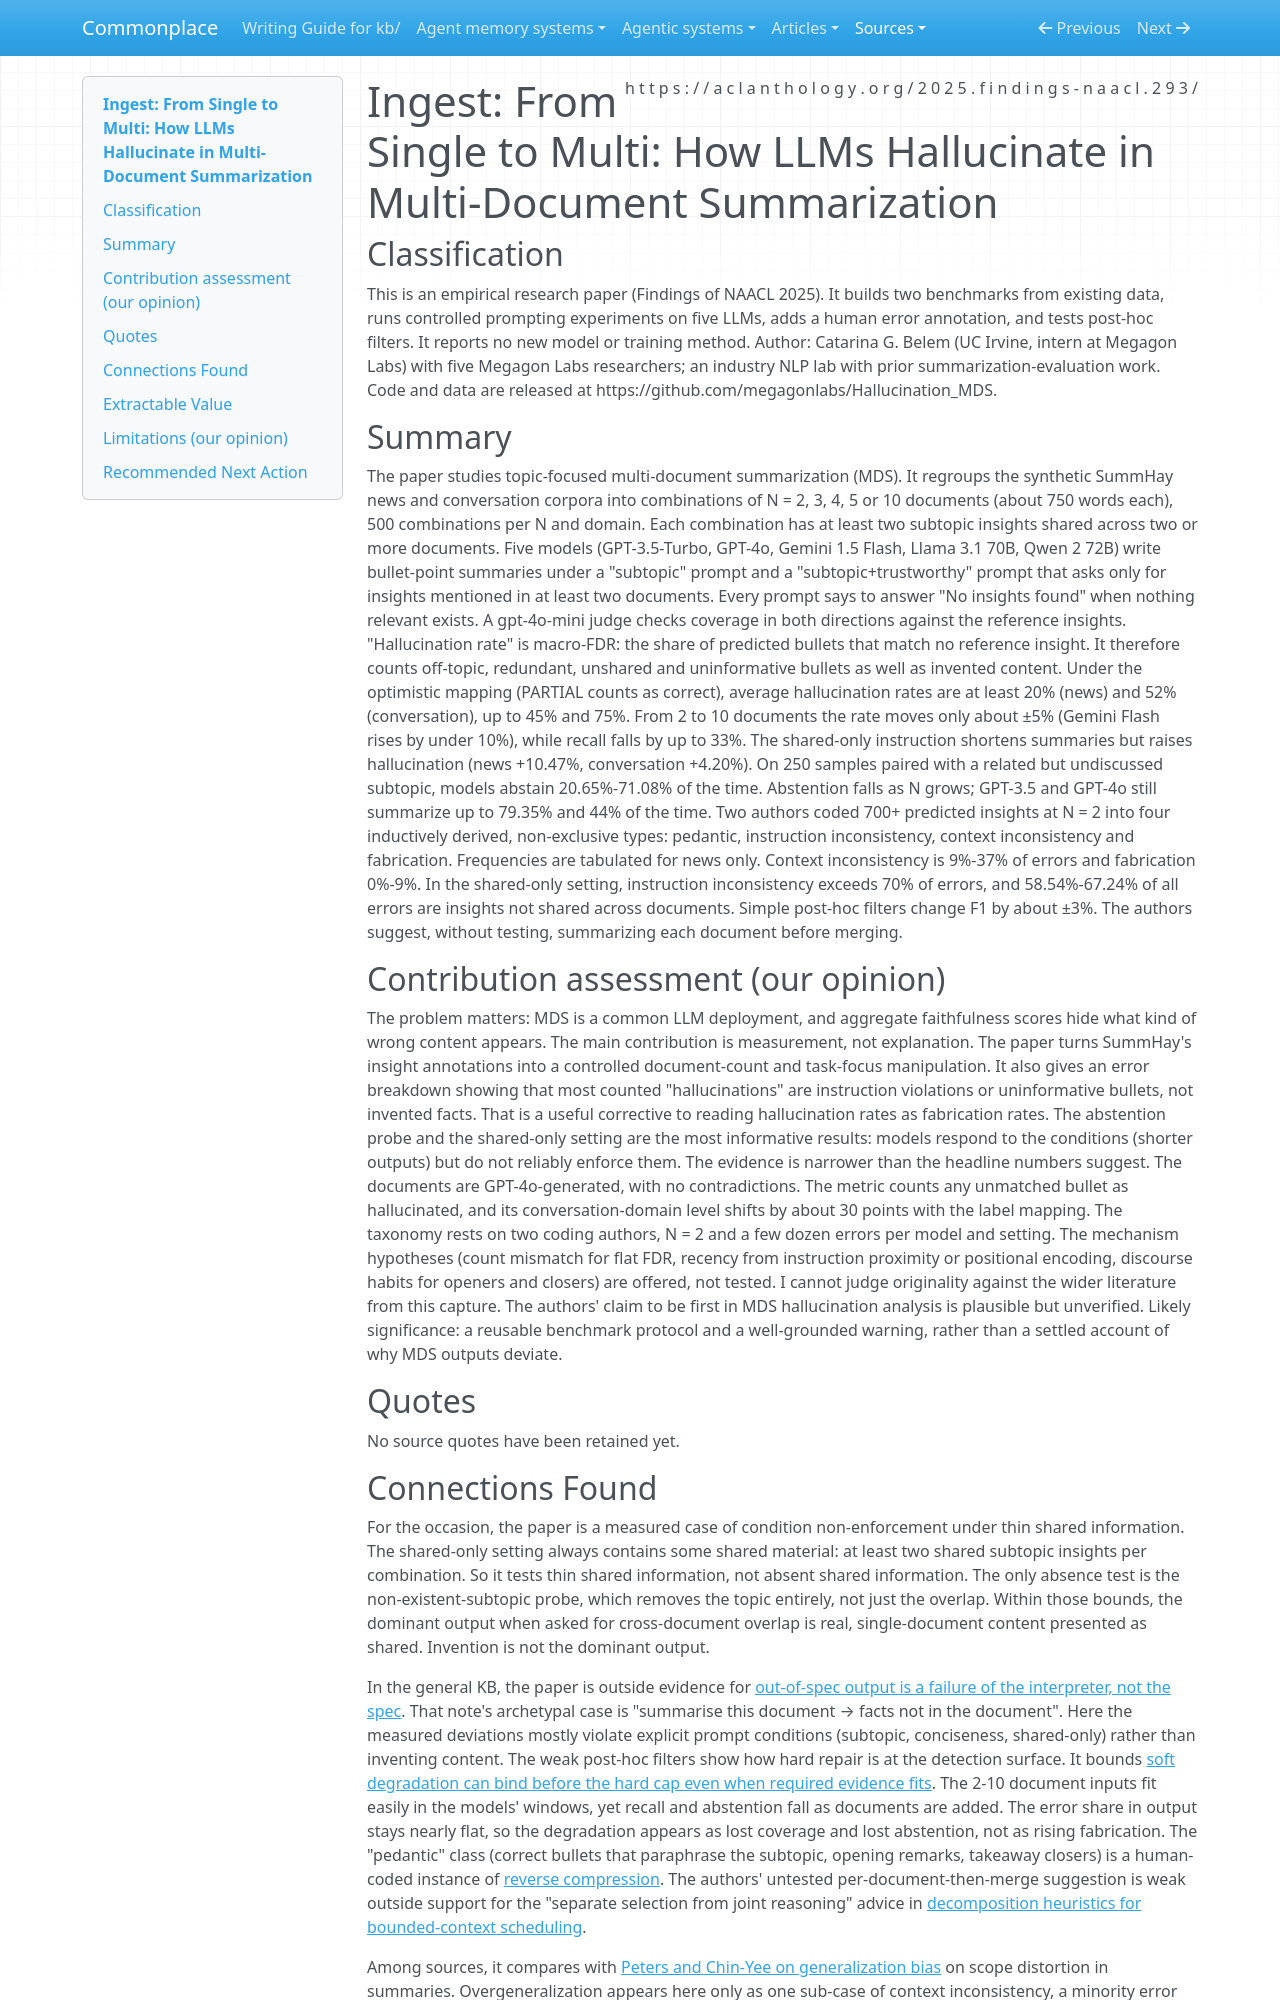

repository: zby/commonplace · page: sources/from-single-to-multi-llm-hallucination-mds.ingest/index.html · generator: mkdocs

---
description: "MDS hallucination benchmark: asked for shared insights, LLMs pass off unshared ones; on absent subtopics they rarely abstain; most errors are off-instruction or generic, not fabrication"
source: https://aclanthology.org/2025.findings-naacl.293/
captured: "2026-11-01"
capture: pdftotext
capture_scope: full-source
doi: "10.18653/v1/2025.findings-naacl.293"
genre: scientific-paper
snapshot_sha256: 711c6938c4cd79316873ad997269366feb07e40b3d30becb69f2dfd6b2c3f435
ingested: "2026-11-01"
occasion: "the epistemic-relevance-and-conceptual-blending workshop (kb/work/epistemic-relevance-and-conceptual-blending/) screened this paper as evidence-register entry E17 from an operator-supplied external review; the workshop needs the paper's own account of what models produce when asked for information shared across documents and that shared information is absent or thin, and how the hallucination categories were defined and counted."
type: types/ingest-report.md
domains: [multi-document-summarization, hallucination-taxonomy, abstention, shared-information]
tags: [llm-reliability, learning-theory]
---

# Ingest: From Single to Multi: How LLMs Hallucinate in Multi-Document Summarization

## Classification

This is an empirical research paper (Findings of NAACL 2025). It builds two
benchmarks from existing data, runs controlled prompting experiments on five
LLMs, adds a human error annotation, and tests post-hoc filters. It reports
no new model or training method.
Author: Catarina G. Belem (UC Irvine, intern at Megagon Labs) with five Megagon
Labs researchers; an industry NLP lab with prior summarization-evaluation
work. Code and data are released at
https://github.com/megagonlabs/Hallucination_MDS.

## Summary

The paper studies topic-focused multi-document summarization (MDS). It regroups
the synthetic SummHay news and conversation corpora into combinations of
N = 2, 3, 4, 5 or 10 documents (about 750 words each), 500 combinations per N
and domain. Each combination has at least two subtopic insights shared across
two or more documents. Five models (GPT-3.5-Turbo, GPT-4o, Gemini 1.5 Flash,
Llama 3.1 70B, Qwen 2 72B) write bullet-point summaries under a "subtopic"
prompt and a "subtopic+trustworthy" prompt that asks only for insights
mentioned in at least two documents. Every prompt says to answer "No insights
found" when nothing relevant exists. A gpt-4o-mini judge checks coverage in
both directions against the reference insights. "Hallucination rate" is
macro-FDR: the share of predicted bullets that match no reference insight. It
therefore counts off-topic, redundant, unshared and uninformative bullets as
well as invented content. Under the optimistic mapping (PARTIAL counts as
correct), average hallucination rates are at least 20% (news) and 52%
(conversation), up to 45% and 75%. From 2 to 10 documents the rate moves only
about ±5% (Gemini Flash rises by under 10%), while recall falls by up to 33%.
The shared-only instruction shortens summaries but raises hallucination
(news +10.47%, conversation +4.20%). On 250 samples paired with a related but
undiscussed subtopic, models abstain 20.65%-71.08% of the time. Abstention
falls as N grows; GPT-3.5 and GPT-4o still summarize up to 79.35% and 44% of
the time. Two authors coded 700+ predicted insights at N = 2 into four
inductively derived, non-exclusive types: pedantic, instruction inconsistency,
context inconsistency and fabrication. Frequencies are tabulated for news
only. Context inconsistency is 9%-37% of errors and fabrication 0%-9%. In the
shared-only setting, instruction inconsistency exceeds 70% of errors, and
58.54%-67.24% of all errors are insights not shared across documents. Simple
post-hoc filters change F1 by about ±3%. The authors suggest, without testing,
summarizing each document before merging.

## Contribution assessment (our opinion)

The problem matters: MDS is a common LLM deployment, and aggregate faithfulness
scores hide what kind of wrong content appears. The main contribution is
measurement, not explanation. The paper turns SummHay's insight annotations
into a controlled document-count and task-focus manipulation. It also gives
an error breakdown showing that most counted "hallucinations" are instruction
violations or uninformative bullets, not invented facts. That is a useful
corrective to reading hallucination rates as fabrication rates. The abstention
probe and the shared-only setting are the most informative results: models
respond to the conditions (shorter outputs) but do not reliably enforce them.
The evidence is narrower than the headline numbers suggest. The documents are
GPT-4o-generated, with no contradictions. The metric counts any unmatched
bullet as hallucinated, and its conversation-domain level shifts by about
30 points with the label mapping. The taxonomy rests on two coding authors, N = 2 and a few
dozen errors per model and setting. The mechanism hypotheses (count mismatch
for flat FDR, recency from instruction proximity or positional encoding,
discourse habits for openers and closers) are offered, not tested. I cannot
judge originality against the wider literature from this capture. The
authors' claim to be first in MDS hallucination analysis is plausible but
unverified. Likely significance: a reusable benchmark protocol and a
well-grounded warning, rather than a settled account of why MDS outputs
deviate.

## Quotes

No source quotes have been retained yet.
